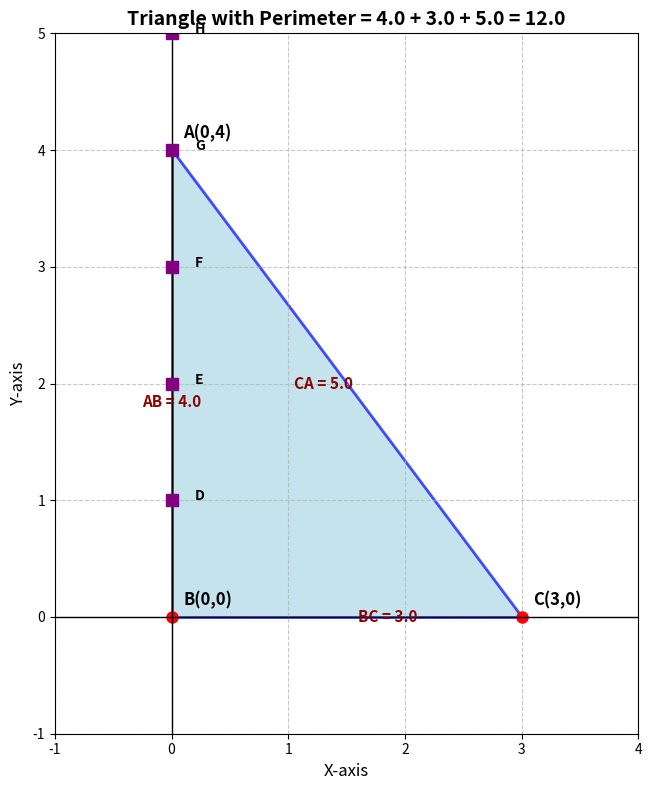

Write the Python code that produced this figure.
import matplotlib.pyplot as plt
import matplotlib.patches as patches
import numpy as np

# Triangle vertices
vertices = np.array([[0, 4], [0, 0], [3, 0]])
labels = ['A(0,4)', 'B(0,0)', 'C(3,0)']

# Calculate side lengths
ab = np.linalg.norm(vertices[0] - vertices[1])  # A to B
bc = np.linalg.norm(vertices[1] - vertices[2])  # B to C
ca = np.linalg.norm(vertices[2] - vertices[0])  # C to A
perimeter = ab + bc + ca

# Create figure and axis
fig, ax = plt.subplots(figsize=(10, 8))
ax.set_aspect('equal')

# Draw the triangle
triangle = patches.Polygon(vertices, closed=True, fill=True, 
                          edgecolor='blue', facecolor='lightblue', alpha=0.7, linewidth=2)
ax.add_patch(triangle)

# Plot vertices and add labels
for i, (vertex, label) in enumerate(zip(vertices, labels)):
    ax.plot(vertex[0], vertex[1], 'ro', markersize=8)
    ax.text(vertex[0] + 0.1, vertex[1] + 0.1, label, fontsize=12, fontweight='bold')

# Add side length labels
ax.text((vertices[0][0] + vertices[1][0])/2, (vertices[0][1] + vertices[1][1])/2 - 0.2, 
        f'AB = {ab:.1f}', fontsize=11, ha='center', color='darkred', fontweight='bold')
ax.text((vertices[1][0] + vertices[2][0])/2 + 0.1, (vertices[1][1] + vertices[2][1])/2, 
        f'BC = {bc:.1f}', fontsize=11, va='center', color='darkred', fontweight='bold')
ax.text((vertices[2][0] + vertices[0][0])/2 - 0.2, (vertices[2][1] + vertices[0][1])/2, 
        f'CA = {ca:.1f}', fontsize=11, ha='center', va='center', color='darkred', fontweight='bold')

# Set plot limits and labels
ax.set_xlim(-1, 4)
ax.set_ylim(-1, 5)
ax.set_xlabel('X-axis', fontsize=12)
ax.set_ylabel('Y-axis', fontsize=12)
ax.set_title(f'Triangle with Perimeter = {ab:.1f} + {bc:.1f} + {ca:.1f} = {perimeter:.1f}', 
             fontsize=14, fontweight='bold')

# Add grid
ax.grid(True, linestyle='--', alpha=0.7)

# Add coordinate axes
ax.axhline(y=0, color='k', linewidth=1)
ax.axvline(x=0, color='k', linewidth=1)

# Add some additional points on Y-axis as mentioned in the problem
y_points = ['D', 'E', 'F', 'G', 'H']
for i, point in enumerate(y_points, 1):
    ax.plot(0, i, 's', color='purple', markersize=8)
    ax.text(0.2, i, point, fontsize=10, fontweight='bold')

plt.tight_layout()
plt.show()



